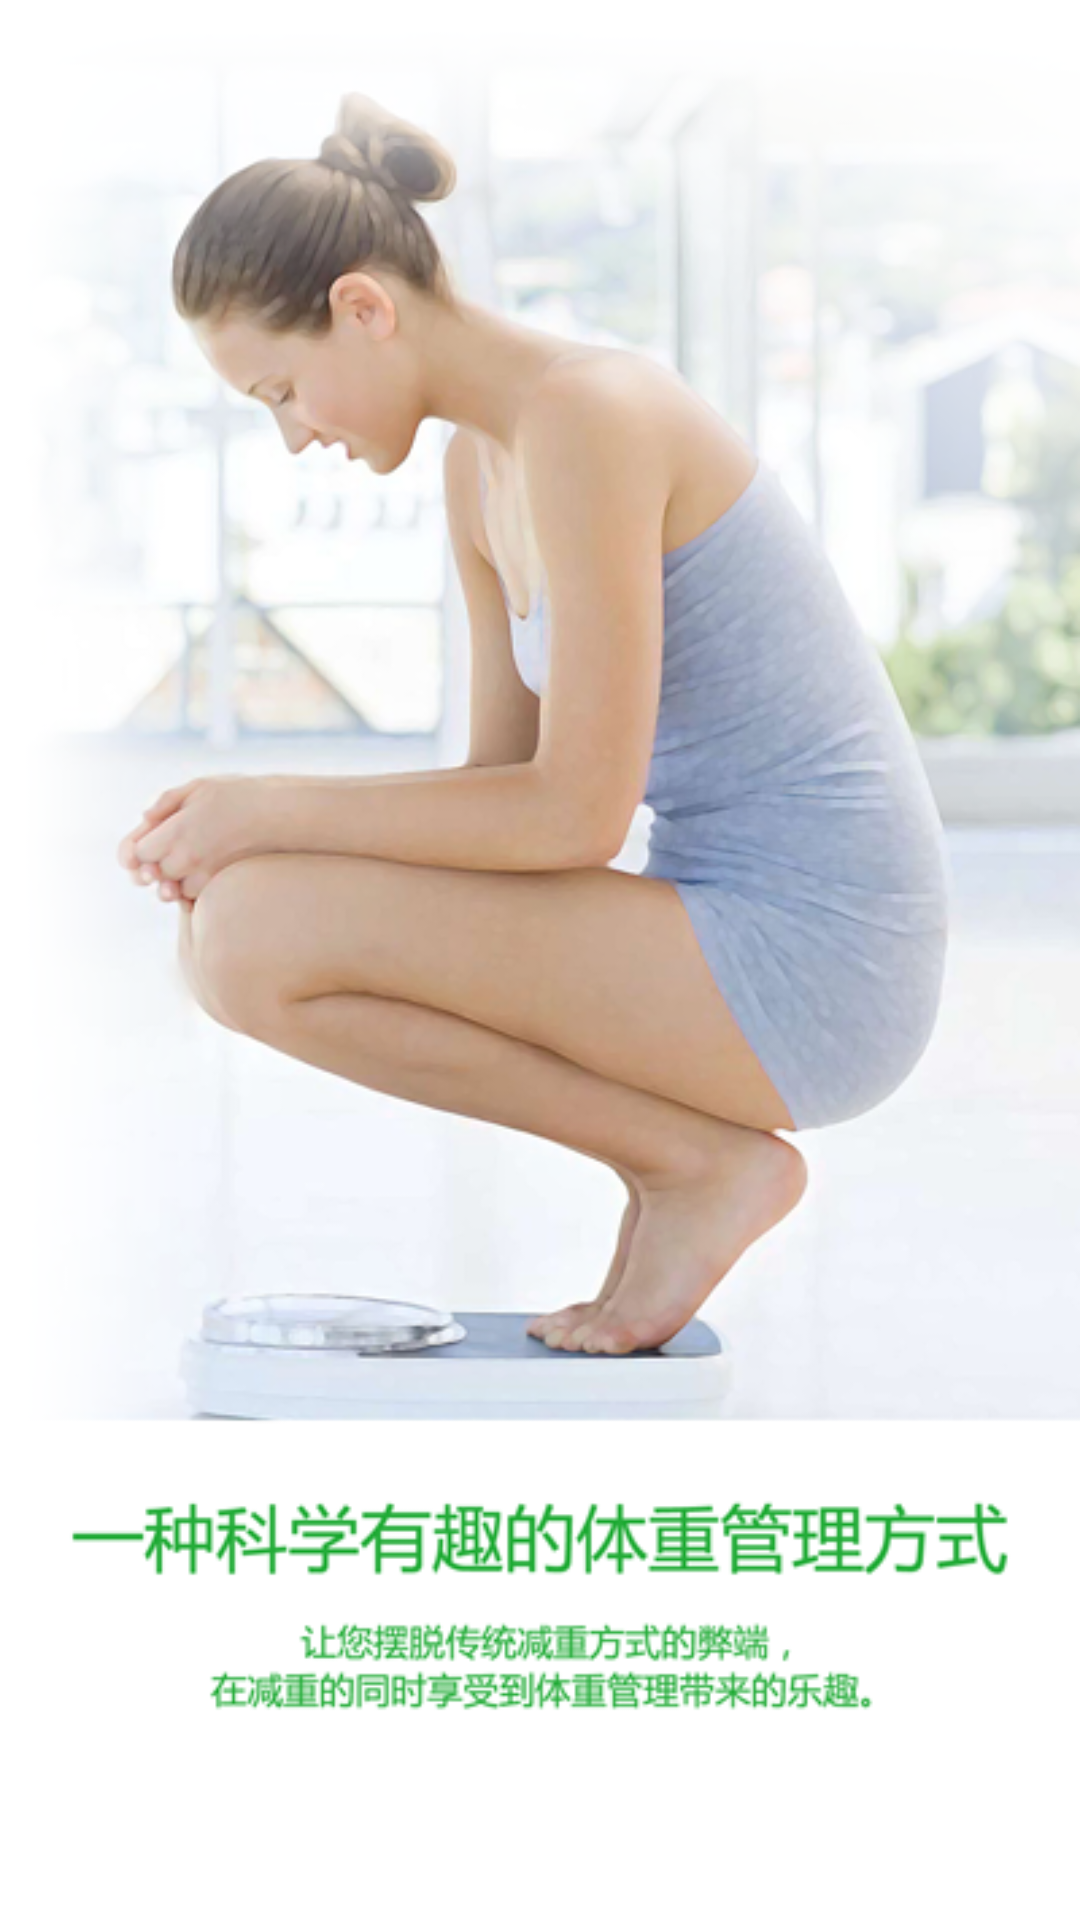

The Android layout XML behind this screen, and the referenced resources:
<!-- AndroidManifest.xml: application theme AppTheme -->
<!-- res/layout/intro_page_1.xml -->
<?xml version="1.0" encoding="utf-8"?>
<LinearLayout xmlns:android="http://schemas.android.com/apk/res/android"
    android:layout_width="match_parent"
    android:layout_height="match_parent"
    android:orientation="vertical" >

    <ImageView
        android:layout_width="match_parent"
        android:layout_height="match_parent"
        android:background="@mipmap/intro_page_1"
        android:contentDescription="@string/intro_page_1" >
    </ImageView>

</LinearLayout>
<!-- resources referenced by this layout -->
<resources>
  <!-- mipmap intro_page_1: png bitmap (mipmap-hdpi, 215313 bytes) -->
  <string name="intro_page_1">intro page 1</string>
  <style name="AppTheme" parent="Theme.AppCompat.Light.NoActionBar">
          
          <item name="colorPrimary">@color/colorPrimary</item>
          <item name="colorPrimaryDark">@color/colorPrimaryDark</item>
          <item name="colorAccent">@color/colorAccent</item>
          <item name="android:windowBackground">@color/normal_bg_color</item>
      </style>
  <color name="colorPrimary">#393a3f</color>
  <color name="colorPrimaryDark">#303135</color>
  <color name="colorAccent">#FF4081</color>
  <color name="normal_bg_color">#ebebeb</color>
</resources>
